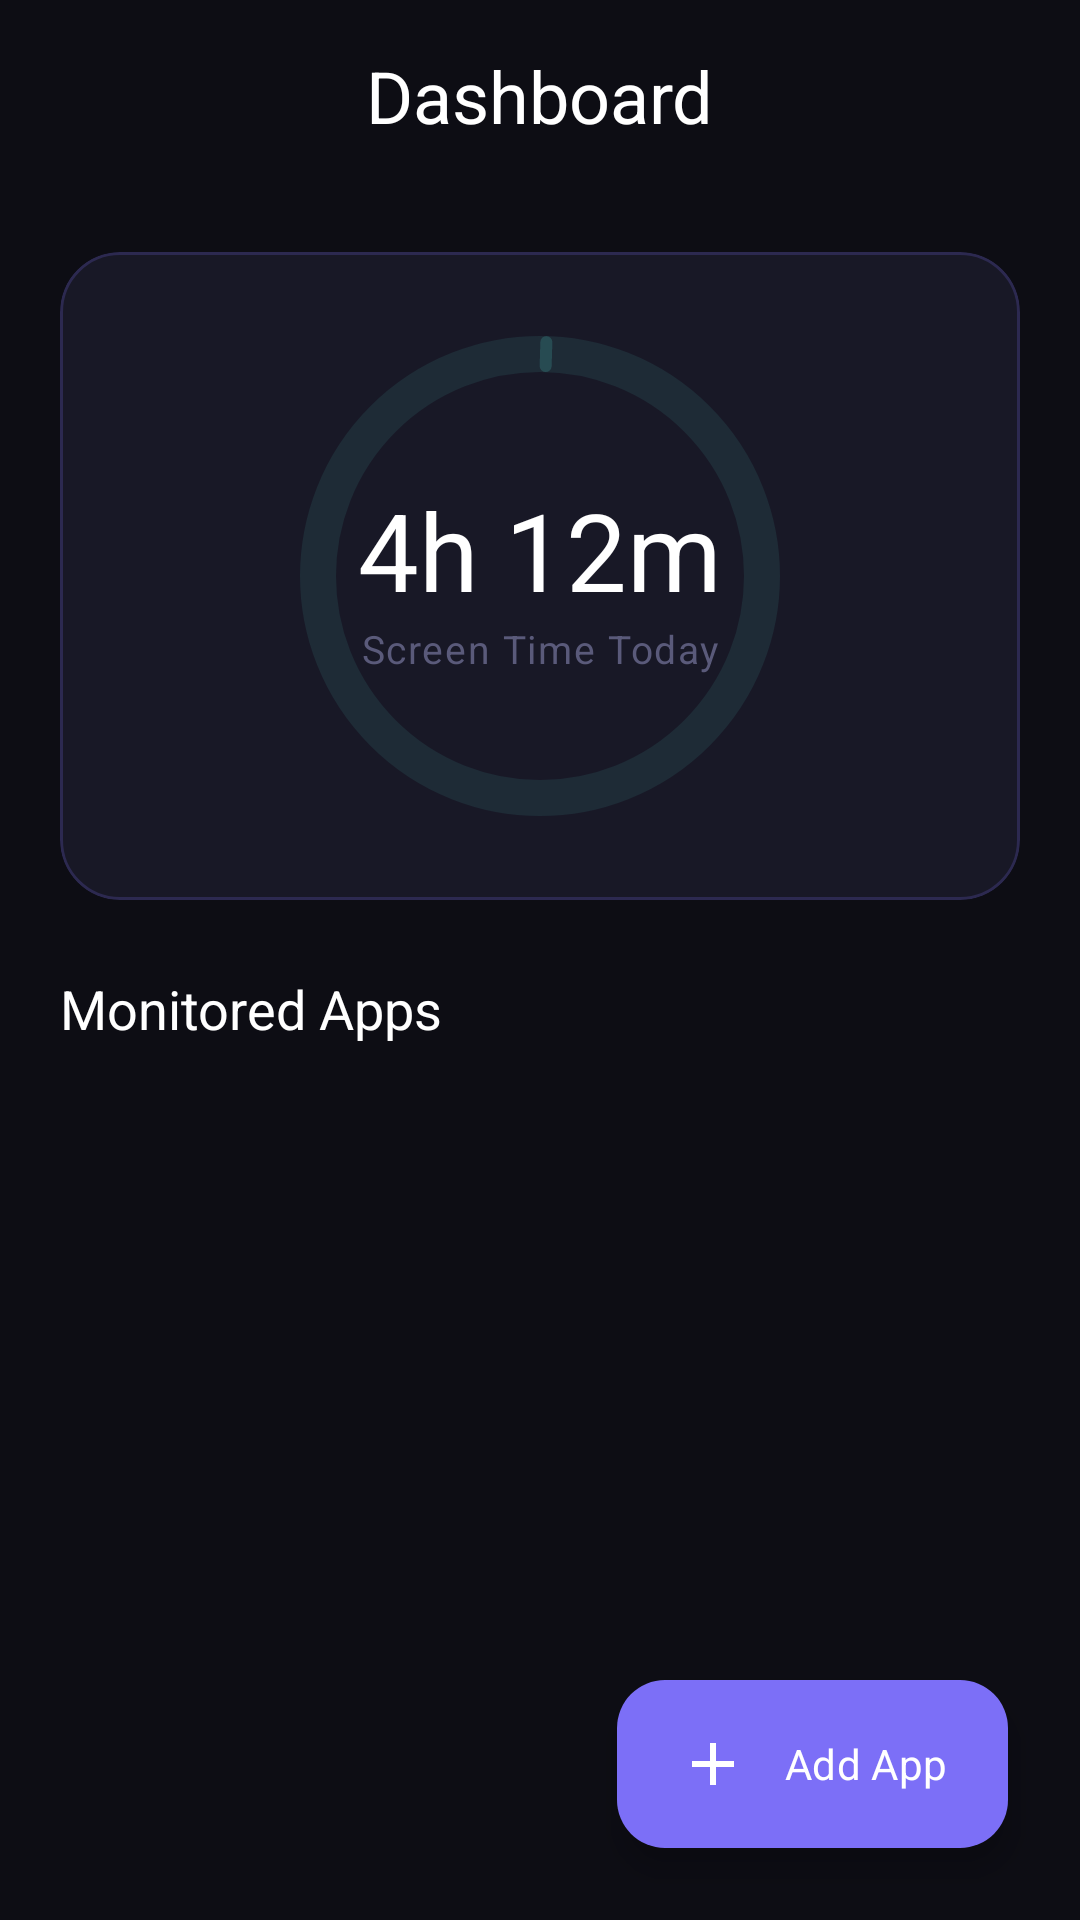

The Android layout XML behind this screen, and the referenced resources:
<!-- AndroidManifest.xml: application theme Theme.ScrollGuard -->
<!-- res/layout/fragment_dashboard.xml -->
<?xml version="1.0" encoding="utf-8"?>
<androidx.constraintlayout.widget.ConstraintLayout
    xmlns:android="http://schemas.android.com/apk/res/android"
    xmlns:app="http://schemas.android.com/apk/res-auto"
    xmlns:tools="http://schemas.android.com/tools"
    android:layout_width="match_parent"
    android:layout_height="match_parent"
    android:background="?android:colorBackground">

    
    <com.google.android.material.appbar.AppBarLayout
        android:id="@+id/appBar"
        android:layout_width="match_parent"
        android:layout_height="wrap_content"
        android:background="@android:color/transparent"
        app:elevation="0dp"
        app:layout_constraintTop_toTopOf="parent">

        <com.google.android.material.appbar.MaterialToolbar
            android:id="@+id/toolbar"
            android:layout_width="match_parent"
            android:layout_height="?attr/actionBarSize"
            app:title="Dashboard"
            app:titleCentered="true"
            app:titleTextAppearance="@style/TextAppearance.ScrollGuard.Headline" />
    </com.google.android.material.appbar.AppBarLayout>

    <androidx.core.widget.NestedScrollView
        android:layout_width="match_parent"
        android:layout_height="0dp"
        android:clipToPadding="false"
        android:paddingBottom="80dp"
        app:layout_constraintTop_toBottomOf="@id/appBar"
        app:layout_constraintBottom_toBottomOf="parent">

        <LinearLayout
            android:layout_width="match_parent"
            android:layout_height="wrap_content"
            android:orientation="vertical"
            android:padding="20dp">

            
            <com.google.android.material.card.MaterialCardView
                style="@style/Widget.ScrollGuard.Card"
                android:layout_width="match_parent"
                android:layout_height="wrap_content"
                android:layout_marginBottom="24dp"
                app:cardBackgroundColor="@color/bg_card_hero"
                app:strokeColor="@color/purple_20">

                <androidx.constraintlayout.widget.ConstraintLayout
                    android:layout_width="match_parent"
                    android:layout_height="wrap_content"
                    android:padding="24dp">

                    <com.google.android.material.progressindicator.CircularProgressIndicator
                        android:id="@+id/progressDaily"
                        android:layout_width="wrap_content"
                        android:layout_height="wrap_content"
                        app:indicatorColor="@color/color_cyan"
                        app:indicatorSize="160dp"
                        app:trackColor="@color/cyan_10"
                        app:trackThickness="12dp"
                        app:layout_constraintTop_toTopOf="parent"
                        app:layout_constraintStart_toStartOf="parent"
                        app:layout_constraintEnd_toEndOf="parent"
                        tools:progress="65"/>

                    <TextView
                        android:id="@+id/tvDailyUsage"
                        android:layout_width="wrap_content"
                        android:layout_height="wrap_content"
                        android:text="4h 12m"
                        android:textAppearance="@style/TextAppearance.ScrollGuard.Display"
                        android:textColor="@color/text_primary"
                        app:layout_constraintBottom_toTopOf="@id/tvUsageLabel"
                        app:layout_constraintEnd_toEndOf="@id/progressDaily"
                        app:layout_constraintStart_toStartOf="@id/progressDaily"
                        app:layout_constraintTop_toTopOf="@id/progressDaily"
                        app:layout_constraintVertical_chainStyle="packed" />

                    <TextView
                        android:id="@+id/tvUsageLabel"
                        android:layout_width="wrap_content"
                        android:layout_height="wrap_content"
                        android:text="Screen Time Today"
                        android:textAppearance="@style/TextAppearance.ScrollGuard.Label"
                        app:layout_constraintBottom_toBottomOf="@id/progressDaily"
                        app:layout_constraintEnd_toEndOf="@id/progressDaily"
                        app:layout_constraintStart_toStartOf="@id/progressDaily"
                        app:layout_constraintTop_toBottomOf="@id/tvDailyUsage" />

                </androidx.constraintlayout.widget.ConstraintLayout>
            </com.google.android.material.card.MaterialCardView>

            <TextView
                android:layout_width="wrap_content"
                android:layout_height="wrap_content"
                android:text="Monitored Apps"
                android:layout_marginBottom="12dp"
                android:textAppearance="@style/TextAppearance.ScrollGuard.Title" />

            
            <androidx.recyclerview.widget.RecyclerView
                android:id="@+id/rvMonitoredApps"
                android:layout_width="match_parent"
                android:layout_height="wrap_content"
                android:nestedScrollingEnabled="false"
                tools:itemCount="3"
                tools:listitem="@layout/item_monitored_app" />

        </LinearLayout>
    </androidx.core.widget.NestedScrollView>

    <com.google.android.material.floatingactionbutton.ExtendedFloatingActionButton
        android:id="@+id/fabAddApp"
        style="@style/Widget.ScrollGuard.FAB"
        android:layout_width="wrap_content"
        android:layout_height="wrap_content"
        android:layout_margin="24dp"
        android:text="Add App"
        app:icon="@drawable/ic_add"
        app:layout_constraintBottom_toBottomOf="parent"
        app:layout_constraintEnd_toEndOf="parent" />

</androidx.constraintlayout.widget.ConstraintLayout>
<!-- resources referenced by this layout -->
<resources>
  <color name="bg_card_hero">#181826</color>
  <color name="color_cyan">#4ECDC4</color>
  <color name="cyan_10">#1A4ECDC4</color>
  <color name="purple_20">#337C6FF7</color>
  <color name="text_primary">#FFFFFF</color>
  <!-- drawable ic_add (drawable) -->
  ﻿<vector xmlns:android="http://schemas.android.com/apk/res/android" android:width="24dp" android:height="24dp" android:viewportWidth="24" android:viewportHeight="24"><path android:fillColor="#FF000000" android:pathData="M19 13h-6v6h-2v-6H5v-2h6V5h2v6h6v2z"/></vector>
  <style name="TextAppearance.ScrollGuard.Display" parent="TextAppearance.Material3.DisplaySmall">
          <item name="android:textColor">@color/text_primary</item>
          <item name="android:textSize">@dimen/text_display</item>
          <item name="android:fontFamily">sans-serif</item>
          <item name="fontWeight">700</item>
      </style>
  <style name="TextAppearance.ScrollGuard.Headline" parent="TextAppearance.Material3.HeadlineMedium">
          <item name="android:textColor">@color/text_primary</item>
          <item name="android:textSize">@dimen/text_headline</item>
          <item name="android:fontFamily">sans-serif</item>
          <item name="fontWeight">600</item>
      </style>
  <style name="TextAppearance.ScrollGuard.Label" parent="TextAppearance.Material3.LabelMedium">
          <item name="android:textColor">@color/text_hint</item>
          <item name="android:textSize">@dimen/text_label</item>
          <item name="android:fontFamily">sans-serif</item>
          <item name="fontWeight">400</item>
      </style>
  <style name="TextAppearance.ScrollGuard.Title" parent="TextAppearance.Material3.TitleLarge">
          <item name="android:textColor">@color/text_primary</item>
          <item name="android:textSize">@dimen/text_title</item>
          <item name="android:fontFamily">sans-serif</item>
          <item name="fontWeight">600</item>
      </style>
  <style name="Widget.ScrollGuard.Card" parent="Widget.Material3.CardView.Outlined">
          <item name="cardBackgroundColor">@color/bg_card</item>
          <item name="shapeAppearance">@style/ShapeAppearance.ScrollGuard.Card</item>
          <item name="cardElevation">0dp</item>
          <item name="strokeColor">@color/border</item>
          <item name="strokeWidth">1dp</item>
      </style>
  <style name="Widget.ScrollGuard.FAB" parent="Widget.Material3.ExtendedFloatingActionButton.Primary">
          <item name="backgroundTint">@color/color_primary</item>
          <item name="android:textColor">@color/text_primary</item>
          <item name="iconTint">@color/text_primary</item>
          <item name="elevation">6dp</item>
      </style>
  <dimen name="text_display">36sp</dimen>
  <dimen name="text_headline">24sp</dimen>
  <color name="text_hint">#5A5A7A</color>
  <dimen name="text_label">13sp</dimen>
  <dimen name="text_title">18sp</dimen>
  <color name="bg_card">#1C1C2A</color>
  <style name="ShapeAppearance.ScrollGuard.Card" parent="ShapeAppearance.Material3.MediumComponent">
          <item name="cornerSize">@dimen/card_radius</item>
      </style>
  <color name="border">#2F2F4A</color>
  <color name="color_primary">#7C6FF7</color>
  <color name="text_on_primary">#FFFFFF</color>
  <color name="color_primary_container">#211E4D</color>
  <color name="color_on_primary_container">#C4BEFF</color>
  <color name="bg_surface">#15151F</color>
  <color name="color_surface_variant">#27273A</color>
  <color name="text_secondary">#9898B8</color>
  <color name="color_outline">#3F3F5A</color>
  <color name="color_outline_variant">#2A2A40</color>
  <color name="bg_primary">#0D0D14</color>
  <style name="TextAppearance.ScrollGuard.Body" parent="TextAppearance.Material3.BodyMedium">
          <item name="android:textColor">@color/text_secondary</item>
          <item name="android:textSize">@dimen/text_body</item>
          <item name="android:fontFamily">sans-serif</item>
          <item name="fontWeight">400</item>
      </style>
  <dimen name="card_radius">20dp</dimen>
  <dimen name="text_body">15sp</dimen>
</resources>
